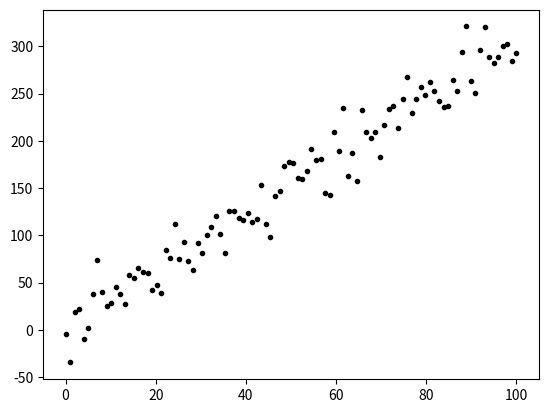

Write the Python code that produced this figure. (Note: this script raises an exception after producing the figure.)
#%%

import numpy as np
import matplotlib.pyplot as plt

# %%
n=100

x=np.linspace(0,100,n).reshape((-1,1))

y=3*x+5+20*np.random.randn(n,1)

plt.plot(x,y,'.k')

# %%
class neuronal:
    thetas=thetas
    def predict(self,x):
        zes=np.multiply(self.thetas,x)
        return zes
    def error(self,y_predict):
        return y_predict-y
    def cost(self,error):
        return np.dot(error.T,error)/(2*m)
    def update(self):
        self.thetas-=alfa*np.dot(error.T,x)/m
        pass

# %%
m = len(y)
alfa=0.00001
thetas = np.random.randn(1,x.shape[1])

#%%
ja = neuronal()
for _ in range(20):
    # feedfodward
    y_predict=ja.predict(x)
    # error
    error=ja.error(y_predict)
    # Cost
    J= ja.cost(error)
    # Update parameters
    ja.update()
    # thetas-=alfa*np.dot(error.T,x)/m
    # 
    print(_,J)
# %%
plt.plot(x,y,'.k')
plt.plot(x,y_predict)
# %%
